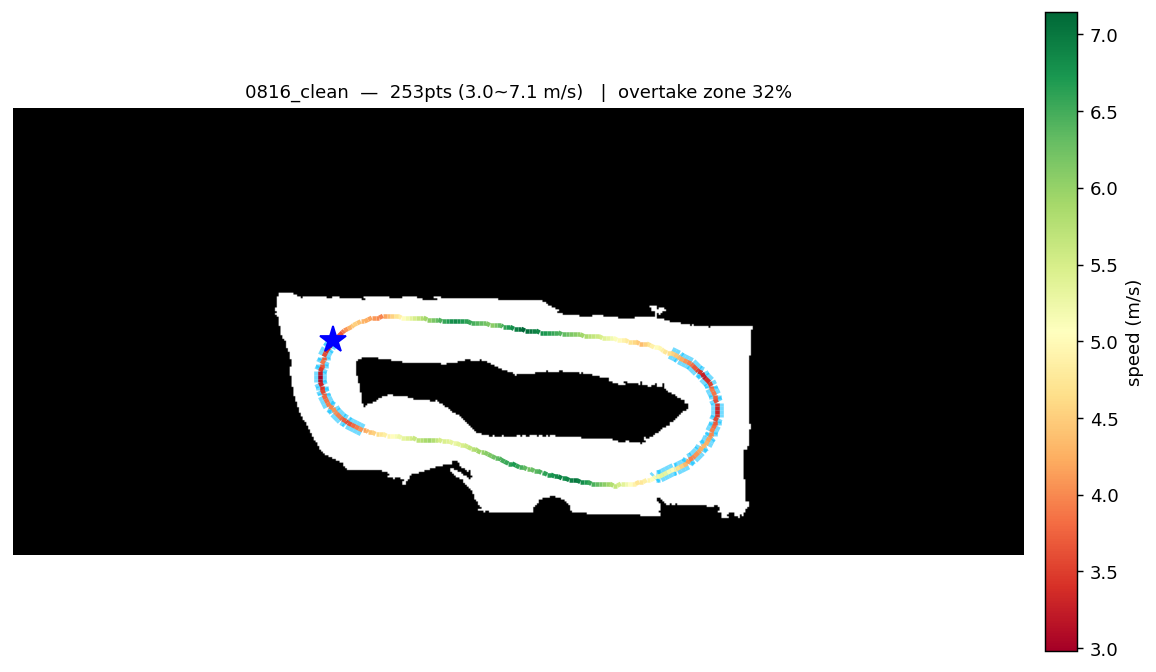

Data behind this chart, as committed beside it:
x, y, speed
-0.1267, 2.669, 2.981
-0.1876, 2.59, 3.145
-0.2415, 2.505, 3.3
-0.2895, 2.417, 3.449
-0.3323, 2.327, 3.591
-0.3708, 2.234, 3.728
-0.4055, 2.14, 3.86
-0.4355, 2.045, 3.68
-0.4597, 1.948, 3.455
-0.4768, 1.849, 3.215
-0.4853, 1.749, 3.012
-0.4844, 1.649, 3.129
-0.4744, 1.549, 3.285
-0.4563, 1.451, 3.434
-0.4309, 1.354, 3.577
-0.3989, 1.259, 3.714
-0.3609, 1.166, 3.789
-0.3173, 1.076, 3.846
-0.2684, 0.9886, 3.913
-0.2145, 0.9042, 3.987
-0.1560, 0.8229, 4.068
-0.0932, 0.7448, 4.032
-0.0263, 0.6703, 3.931
0.0448, 0.5997, 3.824
0.1200, 0.5336, 3.714
0.1993, 0.4724, 3.608
0.2826, 0.4167, 3.66
0.3694, 0.3666, 3.794
0.4590, 0.3219, 3.924
0.5510, 0.2822, 4.05
0.6449, 0.2472, 4.172
0.7403, 0.2167, 4.29
0.8368, 0.1901, 4.405
0.9343, 0.1670, 4.518
1.032, 0.1471, 4.627
1.131, 0.1297, 4.734
1.23, 0.1145, 4.839
1.329, 0.1008, 4.941
1.429, 0.0883, 5.042
1.528, 0.0764, 5.14
1.628, 0.0646, 5.237
1.727, 0.0524, 5.331
1.827, 0.0399, 5.424
1.926, 0.0276, 5.516
2.026, 0.0162, 5.606
2.125, 0.0062, 5.695
2.225, -0.0019, 5.782
2.325, -0.0081, 5.868
2.425, -0.0135, 5.936
2.525, -0.0191, 5.8
2.625, -0.0260, 5.66
2.725, -0.0351, 5.516
2.824, -0.0471, 5.465
2.924, -0.0621, 5.409
3.022, -0.0800, 5.35
3.12, -0.1010, 5.288
3.217, -0.1251, 5.382
3.314, -0.1520, 5.475
3.409, -0.1815, 5.565
3.505, -0.2131, 5.655
... 193 more rows
